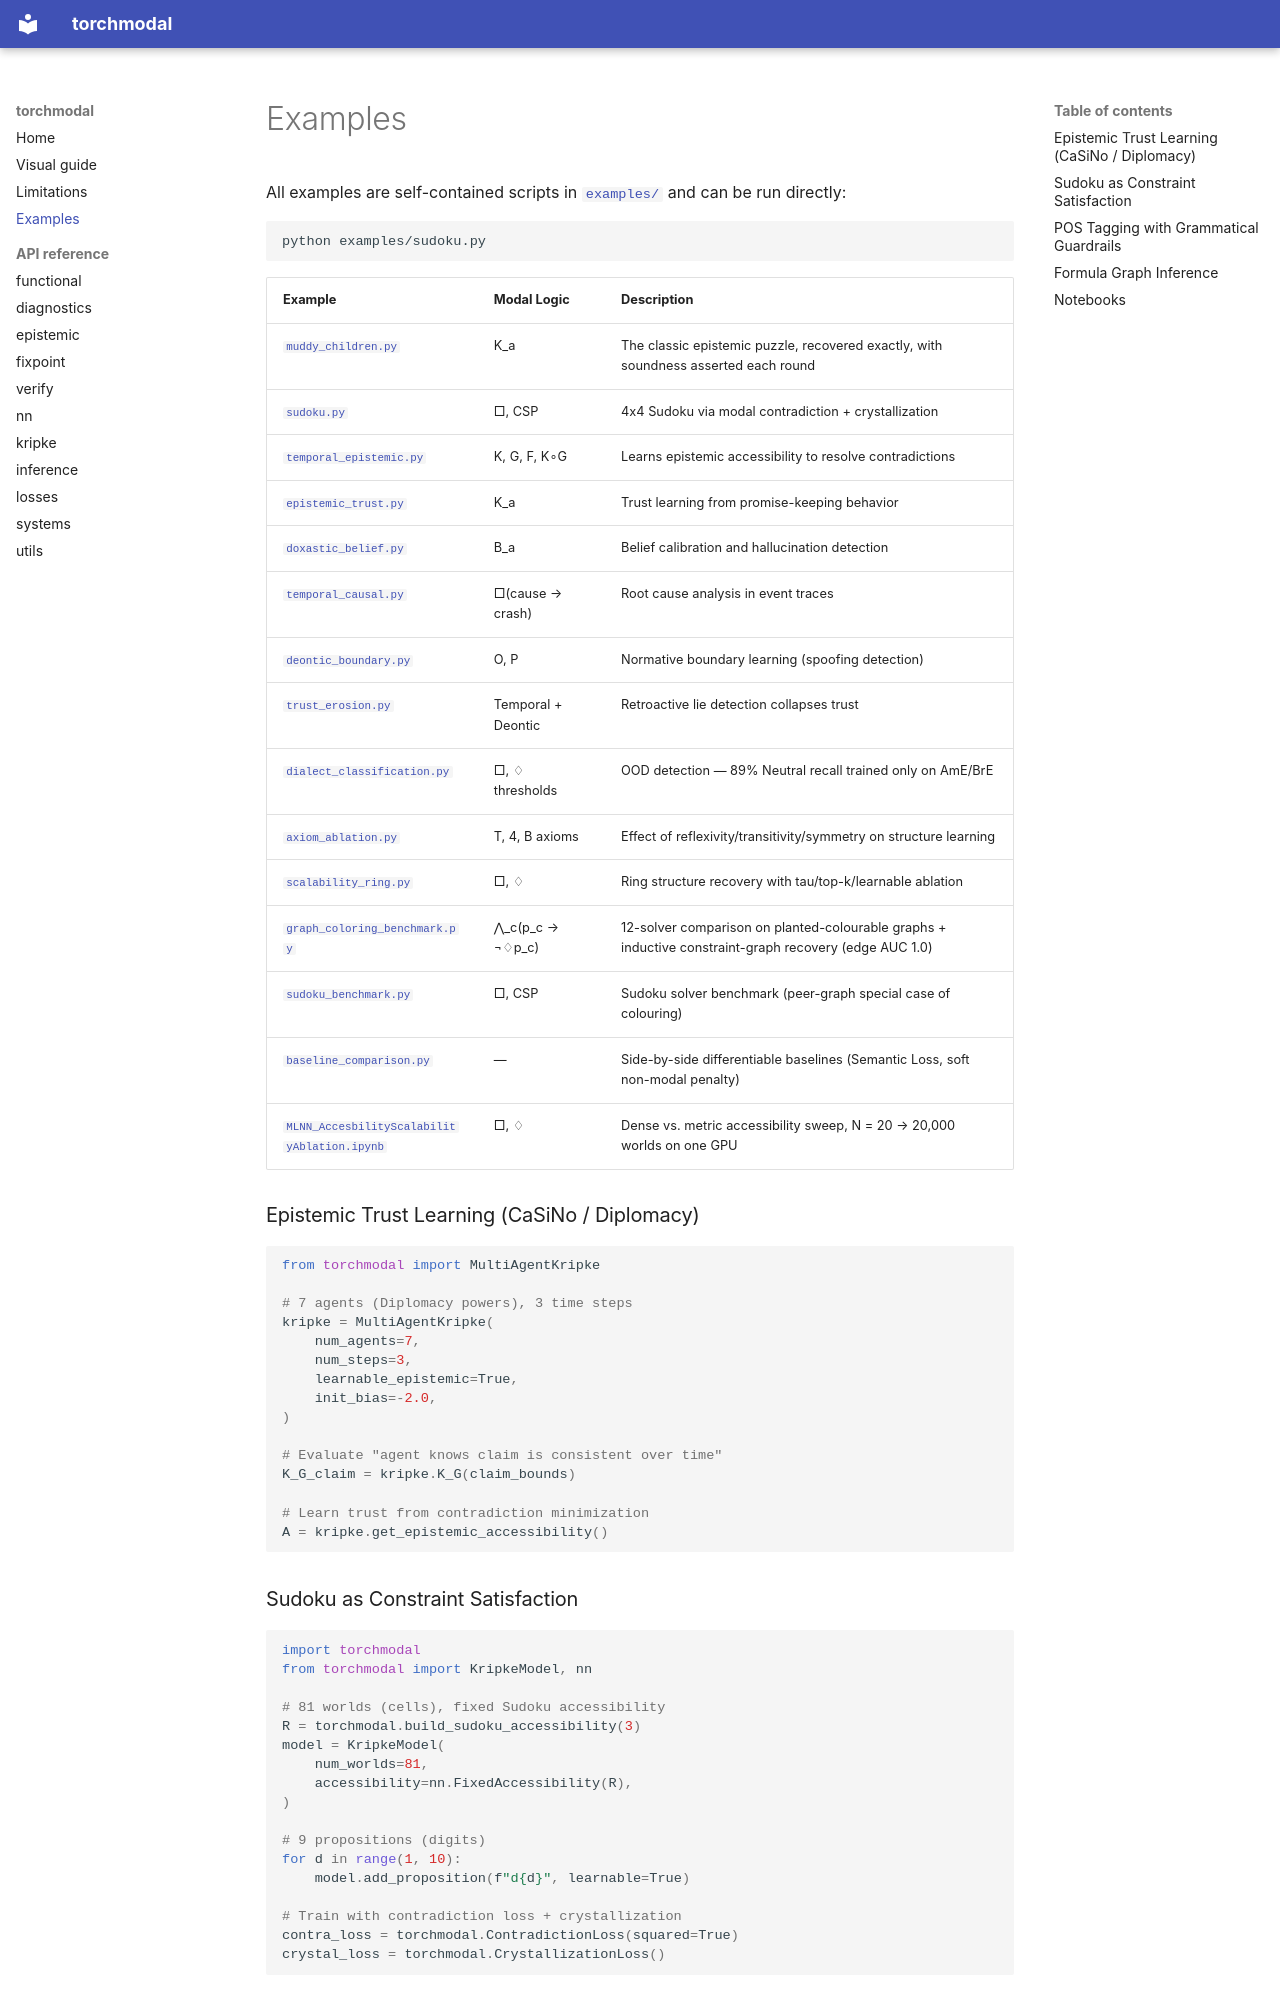

repository: sulcantonin/torchmodal · page: examples/index.html · generator: mkdocs

# Examples

All examples are self-contained scripts in [`examples/`](https://github.com/sulcantonin/torchmodal/blob/main/examples/) and can be run directly:

```bash
python examples/sudoku.py
```

| Example | Modal Logic | Description |
|---------|-------------|-------------|
| [`muddy_children.py`](https://github.com/sulcantonin/torchmodal/blob/main/examples/muddy_children.py) | K_a | The classic epistemic puzzle, recovered exactly, with soundness asserted each round |
| [`sudoku.py`](https://github.com/sulcantonin/torchmodal/blob/main/examples/sudoku.py) | □, CSP | 4x4 Sudoku via modal contradiction + crystallization |
| [`temporal_epistemic.py`](https://github.com/sulcantonin/torchmodal/blob/main/examples/temporal_epistemic.py) | K, G, F, K∘G | Learns epistemic accessibility to resolve contradictions |
| [`epistemic_trust.py`](https://github.com/sulcantonin/torchmodal/blob/main/examples/epistemic_trust.py) | K_a | Trust learning from promise-keeping behavior |
| [`doxastic_belief.py`](https://github.com/sulcantonin/torchmodal/blob/main/examples/doxastic_belief.py) | B_a | Belief calibration and hallucination detection |
| [`temporal_causal.py`](https://github.com/sulcantonin/torchmodal/blob/main/examples/temporal_causal.py) | □(cause → crash) | Root cause analysis in event traces |
| [`deontic_boundary.py`](https://github.com/sulcantonin/torchmodal/blob/main/examples/deontic_boundary.py) | O, P | Normative boundary learning (spoofing detection) |
| [`trust_erosion.py`](https://github.com/sulcantonin/torchmodal/blob/main/examples/trust_erosion.py) | Temporal + Deontic | Retroactive lie detection collapses trust |
| [`dialect_classification.py`](https://github.com/sulcantonin/torchmodal/blob/main/examples/dialect_classification.py) | □, ♢ thresholds | OOD detection — 89% Neutral recall trained only on AmE/BrE |
| [`axiom_ablation.py`](https://github.com/sulcantonin/torchmodal/blob/main/examples/axiom_ablation.py) | T, 4, B axioms | Effect of reflexivity/transitivity/symmetry on structure learning |
| [`scalability_ring.py`](https://github.com/sulcantonin/torchmodal/blob/main/examples/scalability_ring.py) | □, ♢ | Ring structure recovery with tau/top-k/learnable ablation |
| [`graph_coloring_benchmark.py`](https://github.com/sulcantonin/torchmodal/blob/main/examples/graph_coloring_benchmark.py) | ⋀_c(p_c → ¬♢p_c) | 12-solver comparison on planted-colourable graphs + inductive constraint-graph recovery (edge AUC 1.0) |
| [`sudoku_benchmark.py`](https://github.com/sulcantonin/torchmodal/blob/main/examples/sudoku_benchmark.py) | □, CSP | Sudoku solver benchmark (peer-graph special case of colouring) |
| [`baseline_comparison.py`](https://github.com/sulcantonin/torchmodal/blob/main/examples/baseline_comparison.py) | — | Side-by-side differentiable baselines (Semantic Loss, soft non-modal penalty) |
| [`MLNN_AccesbilityScalabilityAblation.ipynb`](https://github.com/sulcantonin/torchmodal/blob/main/examples/MLNN_AccesbilityScalabilityAblation.ipynb) | □, ♢ | Dense vs. metric accessibility sweep, N = 20 → 20,000 worlds on one GPU |

### Epistemic Trust Learning (CaSiNo / Diplomacy)

```python
from torchmodal import MultiAgentKripke

# 7 agents (Diplomacy powers), 3 time steps
kripke = MultiAgentKripke(
    num_agents=7,
    num_steps=3,
    learnable_epistemic=True,
    init_bias=-2.0,
)

# Evaluate "agent knows claim is consistent over time"
K_G_claim = kripke.K_G(claim_bounds)

# Learn trust from contradiction minimization
A = kripke.get_epistemic_accessibility()
```
